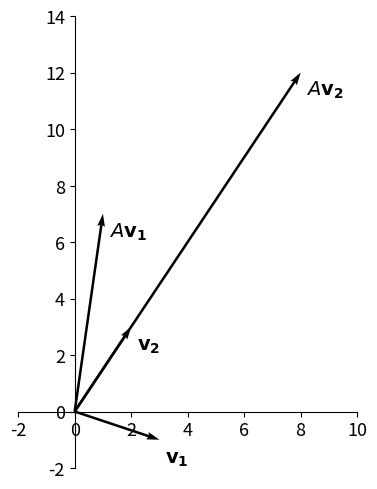
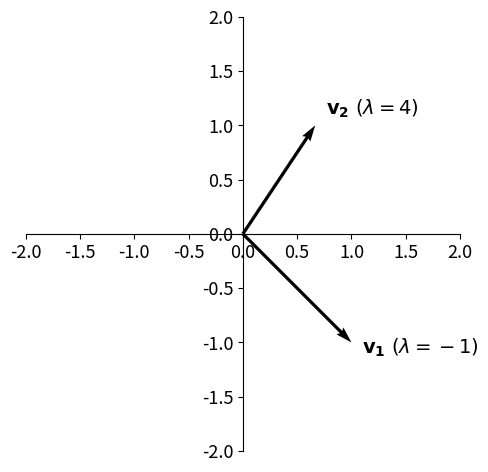

Recreate these plots in Python, in order.
#!/usr/bin/env python
# coding: utf-8

# In[40]:


import matplotlib.pyplot as plt
import matplotlib.ticker as plticker
import numpy as np

X = np.array((0,0,0,0))
Y= np.array((0,0,0,0))
U = np.array((3,2,1,8))
V = np.array((-1,3,7,12))

fig, ax = plt.subplots(figsize=(5, 5))
q = ax.quiver(X, Y, U, V,units='xy', scale=1)

ax.spines['left'].set_position('zero')
ax.spines['bottom'].set_position('zero')

# Eliminate upper and right axes
ax.spines['right'].set_color('none')
ax.spines['top'].set_color('none')

# Show ticks in the left and lower axes only
ax.xaxis.set_ticks_position('bottom')
ax.yaxis.set_ticks_position('left')

ax.set_aspect('equal')

ax.annotate('$\mathbf{v_1}$', (3+0.2,-1-0.8),fontsize=14)
ax.annotate('$\mathbf{v_2}$', (2+0.2,3-0.8),fontsize=14)
ax.annotate('$A\mathbf{v_1}$', (1+0.2,7-0.8),fontsize=14)
ax.annotate('$A\mathbf{v_2}$', (8+0.2,12-0.8),fontsize=14)

ax.tick_params(axis='both', which='major', labelsize=13)

loc = plticker.MultipleLocator(base=2) # this locator puts ticks at regular intervals
ax.xaxis.set_major_locator(loc)

ax.set_ylim(-2,14)
ax.set_xlim(-2,10)

plt.tight_layout()
plt.savefig('lin_trans.png')


# In[46]:


import matplotlib.pyplot as plt
import matplotlib.ticker as plticker
import numpy as np

X = np.array((0,0))
Y= np.array((0,0))
U = np.array((1,2/3))
V = np.array((-1,1))

fig, ax = plt.subplots(figsize=(5, 5))
q = ax.quiver(X, Y, U, V,units='xy', scale=1)

ax.spines['left'].set_position('zero')
ax.spines['bottom'].set_position('zero')

# Eliminate upper and right axes
ax.spines['right'].set_color('none')
ax.spines['top'].set_color('none')

# Show ticks in the left and lower axes only
ax.xaxis.set_ticks_position('bottom')
ax.yaxis.set_ticks_position('left')

ax.set_aspect('equal')

ax.annotate('$\mathbf{v_1}\ (\lambda=-1)$', (1+0.1,-1-0.1),fontsize=14)
ax.annotate('$\mathbf{v_2}\ (\lambda=4)$', (2/3+0.1,1+0.1),fontsize=14)

ax.tick_params(axis='both', which='major', labelsize=13)

#loc = plticker.MultipleLocator(base=2) # this locator puts ticks at regular intervals
#ax.xaxis.set_major_locator(loc)

ax.set_ylim(-2,2)
ax.set_xlim(-2,2)

plt.tight_layout()
plt.savefig('eigenvec_01.png')


# # 05 - From table arrangements to powerful tools - part 2
#   

# ## Linear transformations
# 
# In general terms, a given matrix $A$ is a representation of what we call a *linear transformation*, a function from a special kind of set called *vector space* into another vector space. Vector spaces are generalised sets with particular properties, but for the moment you can think of two-dimensional and three-dimensional cartesian spaces as usual vector spaces. Then vectors are gonna be represented as arrays of real numbers as before: $\mathbf{n_{0}} = \begin{pmatrix} 7.6  \\ 2.2  \end{pmatrix}$ or $\mathbf{v} = \begin{pmatrix} x \\ y \\ z \end{pmatrix}$.  
#   
# Back to linear transformations, they are usually denoted as:  
#   
# $$\begin{align}
# A:V &\longrightarrow W \\
#   \mathbf{v} &\rightarrow A(\mathbf{v}) \end{align}$$
#   
# where $V$ and $W$ are the domain and codomain vector spaces, and the transformation $A$ is a function that projects vectors $\mathbf{v}$ into the images $A(\mathbf{v})$. The property that defines linear transformations is the following:  
#   
# $$A(a\mathbf{v}+b\mathbf{w})=aA(\mathbf{v})+bA(\mathbf{w}),$$  
#   
# where $a$ and $b$ are constants. In other words,for a linear transformation, the image of the transformation $A$ of a linear combination of two vectors ($\mathbf{v}$ and $\mathbf{w}$) is equal to the linear combination of the images of this vectors by $A$.  
#   
# If we represent vectors with their components in a cartesian system, the images of the transformation $A$ will be given be the multiplication of the matrix representation of $A$ on the vectors.  
#   
# ````{admonition} Example
# 
# Given the matrix $A = \begin{pmatrix} 1 & 2 \\ 3 & 2 \end{pmatrix}$ and the vectors $\mathbf{v_1} = \begin{pmatrix} 3  \\ -1  \end{pmatrix}$ and $\mathbf{v_2} = \begin{pmatrix} 2  \\ 3  \end{pmatrix}$, then we have:  
#   
# $$\begin{align} A\mathbf{v_1} &= \begin{pmatrix} 1 & 2 \\ 3 & 2 \end{pmatrix}\begin{pmatrix} 3  \\ -1  \end{pmatrix} = \begin{pmatrix} 1  \\ 7  \end{pmatrix} \\  
#   A\mathbf{v_2} &= \begin{pmatrix} 1 & 2 \\ 3 & 2 \end{pmatrix}\begin{pmatrix} 2  \\ 3  \end{pmatrix} = \begin{pmatrix} 8  \\ 12  \end{pmatrix} = 4\begin{pmatrix} 2  \\ 3  \end{pmatrix} \end{align}$$  
#     
# The vectors and their respective transformations are given by:  
#   
# ```{image} lin_trans.png
# ```  
#   
# We see that under the transformation $A$, vector $\mathbf{v_1}$ gets rotated (counterclockwise) and stretched, while vector $\mathbf{v_2}$ only gets stretched without changing the direction.
# 
# ````  
#   
# ## Eigenvalues and eigenvectors  
# 
#   
# As seen on the previous example, there might be some vectors that upon application of $A$ do not have their direction changed, only their magnitude (or *module* of the vector). For these vectors, we have, in general:  
#   
# $$A\mathbf{v} = \lambda\mathbf{v}, \quad \mbox{for some constant }\ \lambda$$  
#   
# But this is equivalent to:  
#   
# $$\begin{align}
# A\mathbf{v} - \lambda\mathbf{v} = 0 \\  
# A\mathbf{v} - \lambda I\mathbf{v} = 0 \\
# \left(A - \lambda I \right)\mathbf{v} = 0 \end{align},$$  
#   
# where $I$ is the identity matrix. The equation $\left(A - \lambda I \right)\mathbf{v} = 0$ defines a system of linear equations where $A - \lambda I$ is the coefficient matrix, $\mathbf{v}$ is the vector of variables, and $\mathbf{b}=0$. See that since $\mathbf{b}=0$ we already know one possible solution for this system, which is $\mathbf{v}=0$ (all the variables equal to $0$). Therefore, either this system has an unique solution (the null solution) or it has infinite solutions, but definitely it is not inconsistent.  Thus, if we want to know all possible non-zero vectors $\mathbf{v}$ that satisfy $A\mathbf{v} = \lambda\mathbf{v}$, we have to impose that the system assumes infinite solutions. This criterium should be defined by the determinant of the matrix of coefficients, as:  
#   
# $$\mbox{det}(A-\lambda I) = 0.$$  
#   
#   
# The determinant then defines a polynomial in the variable $\lambda$, $\mbox{det}(A-\lambda I)=p(\lambda)$, called *characteristic polynomial*. Since we are interested in the condition $p(\lambda)=0$, what we want to know are the roots $\lambda$ of this polynomial.  
#   
# The solutions $\lambda$ for these equations are called **eigenvalues** and their corresponding vectors are **eigenvectors**. In summary, the eigenvectors are all the vectors that, upon application of $A$, remain on the same direction, only changing magnitude, with the eigenvalue being the stretching/compressing factor. 
#   
# ````{admonition} Example  
# 
# Let us calculate the eigenvalues and eigenvectors of $A = \begin{pmatrix} 1 & 2 \\ 3 & 2 \end{pmatrix}$. First we need to obtain matrix $(A-\lambda I)$ and to calculate its determinant. We have:  
#   
# $$A-\lambda I = \begin{pmatrix} 1 & 2 \\ 3 & 2 \end{pmatrix} - \lambda \begin{pmatrix} 1 & 0 \\ 0 & 1 \end{pmatrix} = \begin{pmatrix} 1 -\lambda & 2 \\ 3 & 2 -\lambda  \end{pmatrix}$$  
#   
# The characteristic polynomial will be given by $p(\lambda)=\mbox{det}(A-\lambda I)$, and applying the rule for the calculus of determinants of matrices size 2, we have:  
#   
# $$p(\lambda)=\mbox{det}(A-\lambda I) = \mbox{det}\begin{pmatrix} 1 -\lambda & 2 \\ 3 & 2 -\lambda  \end{pmatrix} = (1 -\lambda)(2 -\lambda) - 3\cdot 2 $$  
#   
# $$p(\lambda) = 2 -\lambda -2\lambda +\lambda^2 - 6 = \lambda^2 - 3\lambda -4.$$  
#   
# Thus, calculating the roots of this 2nd-degree polynomial, we find $\lambda_1=-1$ and $\lambda_2=4$. For each of the eigenvalues, to obtain the eigenvectors we have to solve the linear system  $A\mathbf{v} = \lambda\mathbf{v}$ for some general vector $\mathbf{v} = \begin{pmatrix} x  \\ y  \end{pmatrix}$ (with coordinates $x$ and $y$ to be specified). Thus:  
#   
# - $\mathbf{\lambda_1 = -1}$:  
#     
#     $\begin{align}
# A\mathbf{v} = \lambda\mathbf{v} \longrightarrow \begin{pmatrix} 1 & 2 \\ 3 & 2 \end{pmatrix}\begin{pmatrix} x  \\ y \end{pmatrix}= -1\begin{pmatrix} x  \\ y \end{pmatrix}\longrightarrow \cases{x + 2y = -x \\ 3x + 2y = -y} \longrightarrow \cases{2x + 2y = 0 \\ 3x + 3y = 0}
# \end{align}$  
#     
#     Note that both equations correspond to the same linear equation $x + y = 0$, which is exactly what we would expect since we built the system to be underdetermined when we did $\mbox{det}(A-\lambda I) = 0$. The eigenvector corresponding to $\lambda_1$ will be such that $x + y = 0$ or $x = -y$. Thus, we can choose $\mathbf{v_1} = \begin{pmatrix} 1  \\ -1  \end{pmatrix}$.  
#     
#     ```{note}  
#     Remember that infinite solutions are possible for the same system. The important is that the condition $x = -y$ holds. In fact, multiplying a non-zero constant for the vector $\begin{pmatrix} 1  \\ -1  \end{pmatrix}$ would still give a vector in the same direction. So if $\mathbf{v_1}$ is an eigenvector, $k\mathbf{v_1}\ (k \in {\rm I\!R})$ also is.  
#     
#     ```  
#     <br />  
#     
#     
# - $\mathbf{\lambda_1 = 4}$:  
#     
#     $\begin{align}
# A\mathbf{v} = \lambda\mathbf{v} \longrightarrow \begin{pmatrix} 1 & 2 \\ 3 & 2 \end{pmatrix}\begin{pmatrix} x  \\ y \end{pmatrix}= 4\begin{pmatrix} x  \\ y \end{pmatrix}\longrightarrow \cases{x + 2y = 4x \\ 3x + 2y = 4y} \longrightarrow \cases{-3x + 2y = 0 \\ 3x - 2y = 0}
# \end{align}$  
#     
#     Since the eigenvector needs to satisfy $3x=2y$, we choose $\mathbf{v_2} = \begin{pmatrix} 2/3  \\ 1  \end{pmatrix}$.  
#     
#     The representation of these vectors on the cartesian plane will be:  
#       
# ```{image} eigenvec_01.png
# ```
# 
# ````  
#   
#   
#   
# ````{admonition} Example  
#   
# Let us calculate the eigenvalues and eigenvectors of matrix $A = \begin{pmatrix} -2 & 1 \\ 0 & -1 \end{pmatrix}$. We have:  
#   
# $$p(\lambda)=\mbox{det}(A-\lambda I) = \mbox{det}\begin{pmatrix} -2 -\lambda & 1 \\ 0 & -1 -\lambda  \end{pmatrix} = (-2 -\lambda)(-1 -\lambda) - 1\cdot 0 $$  
#   
# $$p(\lambda)=(-2 -\lambda)(-1 -\lambda)$$  
#   
# Since we need $p(\lambda)=0$ either one of the two factors has to be zero. So, $\lambda_1=-2$ and $\lambda_2=-1$.   
# For the eigenvectors:  
#   
# - $\mathbf{\lambda_1 = -2}$:  
#     
#     $\begin{align}
# A\mathbf{v} = \lambda\mathbf{v} \longrightarrow \begin{pmatrix} -2 & 1 \\ 0 & -1 \end{pmatrix}\begin{pmatrix} x  \\ y \end{pmatrix}= -2\begin{pmatrix} x  \\ y \end{pmatrix}\longrightarrow \cases{-2x + y = -2x \\ -y = -2y} \longrightarrow \cases{y = 0 \\ y = 0}
# \end{align}$  
#     
#     Since $y=0$, we choose $\mathbf{v_1} = \begin{pmatrix} 1  \\ 0  \end{pmatrix}$.  
#       
# - $\mathbf{\lambda_2 = -1}$:  
#     
#     $\begin{align}
# A\mathbf{v} = \lambda\mathbf{v} \longrightarrow \begin{pmatrix} -2 & 1 \\ 0 & -1 \end{pmatrix}\begin{pmatrix} x  \\ y \end{pmatrix}= -1\begin{pmatrix} x  \\ y \end{pmatrix}\longrightarrow \cases{-2x + y = -x \\ -y = -y} \longrightarrow \cases{-x + y = 0 \\ y = y}
# \end{align}$  
#     
#     The second equation is trivial and provides no information. From the first equation, since $x=y$, we choose $\mathbf{v_2} = \begin{pmatrix} 1  \\ 1  \end{pmatrix}$.  
#       
# ```{tip}  
#   
# Note that the two eigenvalues $\lambda_1 = -2$ and $\lambda_2 = -1$ correspond to the elements of the main diagonal of the matrix $A$. Whenever the matrix $A$ is *triangular*, meaning all the elements *below* the main diagonal are $0$, the eigenvalues will correspond to the elements of the main diagonal.  
#   
# ```
#   
# 
# ````
#                              

# ## Vector decomposition  
#   
# Now suppose matrix $A$ has eigenvalues $\lambda_1$ and $\lambda_2$, with corresponding eigenvectors $\mathbf{u_1}$ and $\mathbf{u_2}$. If $\lambda_1 \ne \lambda_2$, then the vectors $\mathbf{u_1}$ and $\mathbf{u_2}$ are *linearly independent* meaning one can not be written as a multiple (multiplied by a real constant) of the other. Geometrically, this means that the directions corresponding to this two eigenvectors are not on the same line.  
#   
# In two dimensions, this is enough to say that any given vector $\mathbf{v}$ can be written as a linear combination of $\mathbf{u_1}$ and $\mathbf{u_2}$ (or that $\mathbf{u_1}$ and $\mathbf{u_2}$ consitute a *basis* of this space). We have:  
#   
# $$\mathbf{v}= a_1\mathbf{u_1} + a_2\mathbf{u_2},$$  
#   
# for constants $a_1$ and $a_2$ to be determined.  
#   
# But given that $A$ is a linear transformation, it should hold that:  
#   
# $$A\mathbf{v} = A(a_1\mathbf{u_1} + a_2\mathbf{u_2}) = a_1A(\mathbf{u_1}) + a_2A(\mathbf{u_2}) = a_1\lambda_1\mathbf{u_1} + a_2\lambda_2\mathbf{u_2},$$  
#   
# with the last step coming from the fact that $\mathbf{u_1}$ and $\mathbf{u_2}$ are eigenvectors of $A$. Since $A\mathbf{v}$ is also a vector in this space, we can go ahead and apply the transformation $A$ again, and we will have:  
#   
# $$A(A\mathbf{v}) = A(a_1\lambda_1\mathbf{u_1} + a_2\lambda_2\mathbf{u_2})=a_1\lambda_1 A(\mathbf{u_1}) + a_2\lambda_2 A(\mathbf{u_2}) = a_1\lambda_1^2\mathbf{u_1} + a_2\lambda_2^2\mathbf{u_2}.$$
#   
#   
# So, in general:  
#   
#   
# $$A(A(A \cdots A\mathbf{v}) \cdots )) = A^n\mathbf{v} = a_1\lambda_1^n\mathbf{u_1} + a_2\lambda_2^n\mathbf{u_2},$$  
# or, in other words, if we know the eigenvectors and eigenvalues of $A$ (with $\lambda_1 \ne \lambda_2$), and we know the coeffiencients $a_1$ and $a_2$ of the expansion of $\mathbf{v}$ into the eigenvectors, then it is easy to calculate what is going to be the image ov vector $\mathbf{v}$ by any number of successive applications of $A$. This is also equivalent of applying the $n$-th power of matrix $A$ to $\mathbf{v}$.  
#   
# This fact will have many important applications, as we will se next.  
#   
# 

# ## Structured models revisited  
#   
# Let us considered a structured population model defined by the projection matrix $P=\begin{pmatrix} 1.5 & 2  \\ 0.08 & 0  \end{pmatrix}$ and an initial population vector given by $\mathbf{n_0} = \begin{pmatrix} 105  \\ 1 \end{pmatrix}$. If we calculate the eigenvalues and eigenvectors, we will have:  
#   
# $$p(\lambda)=\mbox{det}(P-\lambda I) = \mbox{det}\begin{pmatrix} 1.5 -\lambda & 2 \\ 0.08 & -\lambda  \end{pmatrix} = (1.5 -\lambda)(-\lambda) - 0.08\cdot 2 $$  
#   
# $$p(\lambda)=\lambda^2-1.5\lambda-0.16=(\lambda-1.6)(\lambda+0.1)$$  
#   
# Thus, we have $\lambda_1=1.6$ and $\lambda_2=-0.1$.  
#   
# - $\mathbf{\lambda_1 = 1.6}$:  
#     
#     $\begin{align}
# A\mathbf{v} = \lambda\mathbf{v} \longrightarrow \begin{pmatrix} 1.5 & 2  \\ 0.08 & 0 \end{pmatrix}\begin{pmatrix} x  \\ y \end{pmatrix}= 1.6\begin{pmatrix} x  \\ y \end{pmatrix}\longrightarrow \cases{1.5x + 2y = 1.6x \\ 0.08x = 1.6y} \longrightarrow \cases{x - 20y = 0 \\ x - 20y = 0}
# \end{align}$  
#     
#     Since $x=20y$, we choose $\mathbf{u_1} = \begin{pmatrix} 20  \\ 1  \end{pmatrix}$.  
#   
#   <br />
#   
# - $\mathbf{\lambda_2 = -0.1}$:  
#     
#     $\begin{align}
# A\mathbf{v} = \lambda\mathbf{v} \longrightarrow \begin{pmatrix} 1.5 & 2  \\ 0.08 & 0 \end{pmatrix}\begin{pmatrix} x  \\ y \end{pmatrix}= -0.1\begin{pmatrix} x  \\ y \end{pmatrix}\longrightarrow \cases{1.5x + 2y = -0.1x \\ 0.08x = -0.1y} \longrightarrow \cases{0.8x + y = 0 \\ 0.08x + 0.1y = 0}
# \end{align}$  
#     
#     Since $-\displaystyle\frac{4}{5}x=y$, we choose $\mathbf{u_2} = \begin{pmatrix} 5  \\ -4  \end{pmatrix}$.  
# 
# <br />
#       
# We can also note that the initial population vector can be decomposed into the eigenvectors $\mathbf{u_1}$ and $\mathbf{u_2}$ of the matrix $P$ according to:  
#   
# $$\mathbf{n_0}=\begin{pmatrix} 105  \\ 1 \end{pmatrix} = 5\begin{pmatrix} 20  \\ 1 \end{pmatrix} + \begin{pmatrix} 5  \\ -4 \end{pmatrix} = 5\mathbf{u_1} + \mathbf{u_2}$$  
#   
# We know that to find the population vector for the following step, we have to apply the projection matrix on the current population vector. Thus:  
#   
# $$\mathbf{n_1} = P\mathbf{n_0}= P(5\mathbf{u_1} + \mathbf{u_2})=5P(\mathbf{u_1}) + P(\mathbf{u_2})=5(1.6)\begin{pmatrix} 20  \\ 1 \end{pmatrix} + (-0.1)\begin{pmatrix} 5  \\ -4 \end{pmatrix} = \begin{pmatrix} 159.5  \\ 8.4 \end{pmatrix}$$  
#   
# If we perform successive applications of $P$, we will finally have:  
#   
# $$\mathbf{n_t} = P^t\mathbf{n_0} = P^t(5\mathbf{u_1} + \mathbf{u_2})=5(1.6)^t\begin{pmatrix} 20  \\ 1 \end{pmatrix} + (-0.1)^t\begin{pmatrix} 5  \\ -4 \end{pmatrix}.$$  
#   
# <br />  
#   
# By decomposing into eigenvalues and eigenvectors, we know the behaviour of our population for any time $t$, which is much easier than applying $P$ a number $t$ of times, or than calculating $P^t$. Furthermore, as $t\rightarrow\infty$ the first term will dominate (with the second term dying out) and the proportions for each age class in this population will be dictated by the vector $\begin{pmatrix} 20  \\ 1 \end{pmatrix}$ (or, if we divide by the sum of the components: $\displaystyle\frac{1}{21}\begin{pmatrix} 20  \\ 1 \end{pmatrix} = \begin{pmatrix} 95\%  \\ 5\% \end{pmatrix}$.  
#   
# In general the eigenvector corresponding to the **largest eigenvalue** (also called *dominant eigenvalue*) of the projection matrix, which is always *real* and *positive*, will correspond to the stable age distribution, for which our population vector converges after we wait enough time.  
#   
# As we have seen, after enough time, the dominant eigenvalue will also correspond to the growth factor for each of the age classes. Thus, if $\lambda_1>1$ the population size will increase, whereas if $0<\lambda_1<1$ the population size will decrease.
#   
# 
